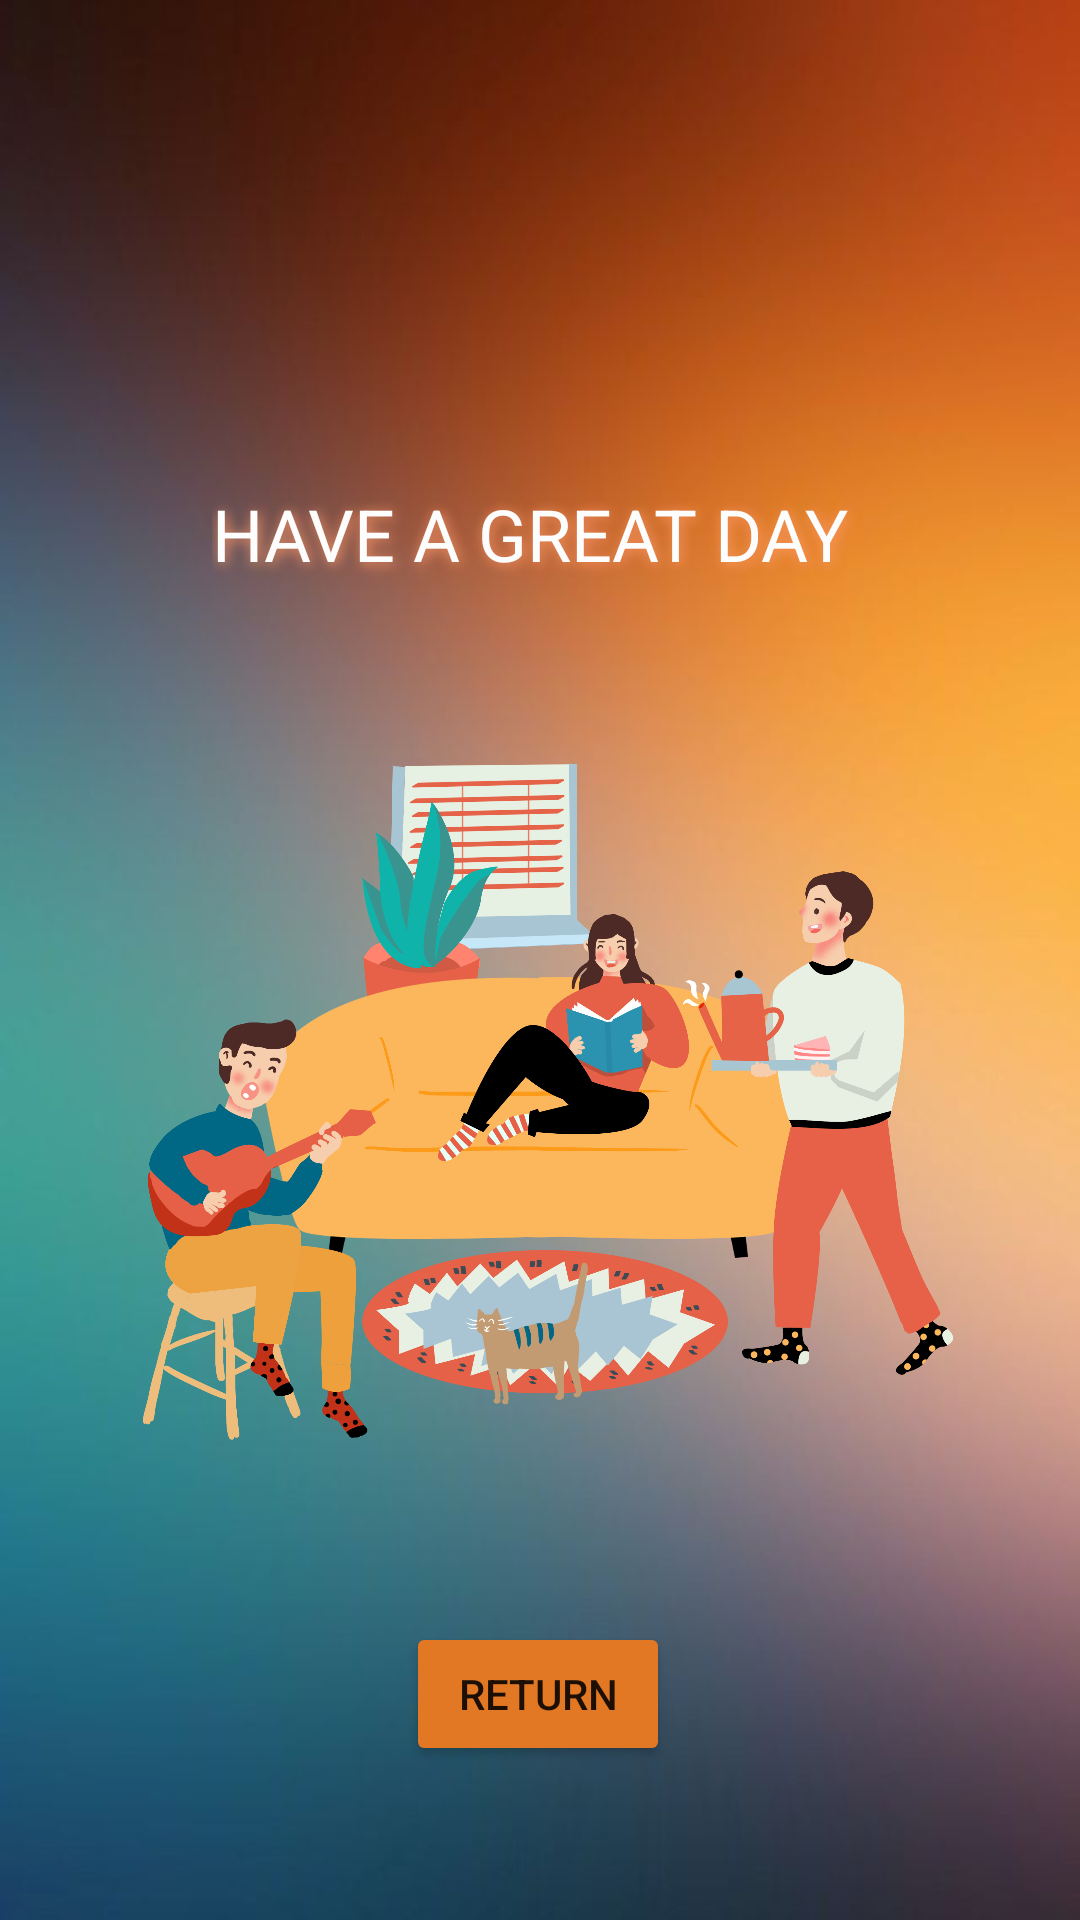

Here is an Android app screen rendered from its layout file. Give the layout XML and the strings, colors and styles it references.
<!-- AndroidManifest.xml: application theme Theme.AlarmClockProject -->
<!-- res/layout/activity_end_screen.xml -->
<?xml version="1.0" encoding="utf-8"?>
<androidx.constraintlayout.widget.ConstraintLayout xmlns:android="http://schemas.android.com/apk/res/android"
    xmlns:app="http://schemas.android.com/apk/res-auto"
    xmlns:tools="http://schemas.android.com/tools"
    android:layout_width="match_parent"
    android:layout_height="match_parent"
    android:background="@drawable/background2"
    tools:context=".EndScreen">


    <TextView
        android:id="@+id/tvEnd"
        android:layout_width="127dp"
        android:layout_height="66dp"
        android:shadowColor="#FF9969"
        android:shadowDx="2"
        android:shadowDy="2"
        android:shadowRadius="10"
        android:textAllCaps="true"
        android:textColor="#FFFFFF"
        android:textSize="50sp"
        app:layout_constraintBottom_toBottomOf="parent"
        app:layout_constraintEnd_toEndOf="parent"
        app:layout_constraintStart_toStartOf="parent"
        app:layout_constraintTop_toTopOf="parent"
        app:layout_constraintVertical_bias="0.123" />

    <TextView
        android:id="@+id/tvEnd2"
        android:layout_width="219dp"
        android:layout_height="48dp"
        android:shadowColor="#FF9969"
        android:shadowDx="2"
        android:shadowDy="2"
        android:shadowRadius="10"
        android:text="have a great day"
        android:textAllCaps="true"
        android:textColor="#FDFDFD"
        android:textSize="24sp"
        app:layout_constraintBottom_toBottomOf="parent"
        app:layout_constraintEnd_toEndOf="parent"
        app:layout_constraintStart_toStartOf="parent"
        app:layout_constraintTop_toTopOf="parent"
        app:layout_constraintVertical_bias="0.273" />

    <Button
        android:id="@+id/btnReturn"
        android:layout_width="wrap_content"
        android:layout_height="wrap_content"
        android:text="Return"
        android:textAllCaps="true"
        app:backgroundTint="#E27823"
        app:layout_constraintBottom_toBottomOf="parent"
        app:layout_constraintEnd_toEndOf="parent"
        app:layout_constraintHorizontal_bias="0.498"
        app:layout_constraintStart_toStartOf="parent"
        app:layout_constraintTop_toBottomOf="@+id/tvEnd2"
        app:layout_constraintVertical_bias="0.866" />

    <ImageView
        android:id="@+id/imageView"
        android:layout_width="294dp"
        android:layout_height="288dp"
        app:layout_constraintBottom_toTopOf="@+id/btnReturn"
        app:layout_constraintEnd_toEndOf="parent"
        app:layout_constraintHorizontal_bias="0.495"
        app:layout_constraintStart_toStartOf="parent"
        app:layout_constraintTop_toBottomOf="@+id/tvEnd2"
        app:layout_constraintVertical_bias="0.373"
        app:srcCompat="@drawable/goodday" />
</androidx.constraintlayout.widget.ConstraintLayout>
<!-- resources referenced by this layout -->
<resources>
  <!-- drawable background2: jpg bitmap (drawable, 24618 bytes) -->
  <!-- drawable goodday: png bitmap (drawable, 521748 bytes) -->
  <style name="Theme.AlarmClockProject" parent="Theme.MaterialComponents.DayNight.DarkActionBar">
          
          <item name="colorPrimary">@color/cardview_dark_background</item>
          <item name="colorPrimaryVariant">@color/cardview_dark_background</item>
          <item name="colorOnPrimary">@color/white</item>
          
          <item name="colorSecondary">@color/teal_200</item>
          <item name="colorSecondaryVariant">@color/teal_700</item>
          <item name="colorOnSecondary">@color/black</item>
          
          <item name="android:statusBarColor" tools:targetApi="l">?attr/colorPrimaryVariant</item>
          
      </style>
  <!-- not gathered from this repository: default colours our renderer supplied (Android Studio template values) -->
  <color name="teal_200">#FF03DAC5</color>
  <color name="teal_700">#FF018786</color>
  <color name="black">#FF000000</color>
  <color name="white">#FFFFFFFF</color>
</resources>
